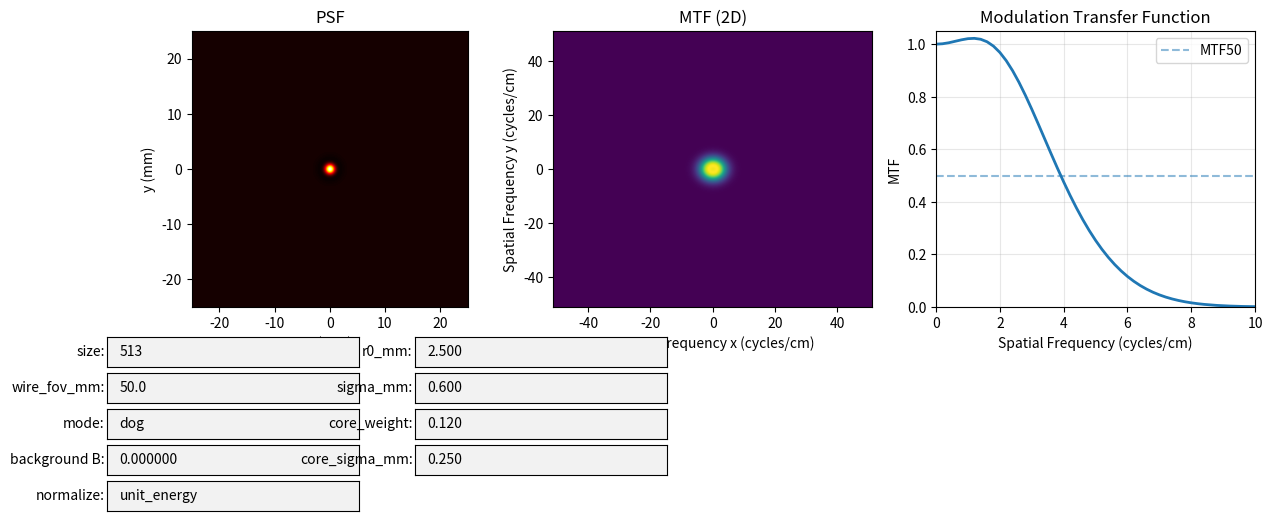

Write the Python code that produced this figure.
import numpy as np
import matplotlib.pyplot as plt
from matplotlib.widgets import TextBox
from scipy.interpolate import interp1d


def psf_gaussian_core(i, j, p_i, p_j, t_i, t_j):
    core = np.exp(-p_i * (i - t_i) ** 2) * np.exp(-p_j * (j - t_j) ** 2)
    return core / (p_i * p_j)


def psf_gaussian_ring(x_mm, y_mm, r0_mm, sigma_mm):
    R = np.sqrt(x_mm**2 + y_mm**2)
    return np.exp(-0.5 * ((R - r0_mm) / max(1e-12, sigma_mm)) ** 2)


def psf_gaussian_isotropic(x_mm, y_mm, sigma_mm):
    R2 = x_mm**2 + y_mm**2
    return np.exp(-0.5 * (R2 / max(1e-12, sigma_mm**2)))


def _gauss_iso(x_mm, y_mm, sigma_mm):
    R2 = x_mm**2 + y_mm**2
    s2 = max(1e-12, sigma_mm**2)
    return np.exp(-0.5 * R2 / s2) / (2 * np.pi * s2)


def psf_dog_unsharp(x_mm, y_mm, alpha, sigma0_mm, sigma1_mm):
    """(1+alpha)G(sigma0) - alpha*G(sigma1), sums to 1 by construction."""
    return (1.0 + alpha) * _gauss_iso(x_mm, y_mm, sigma0_mm) - alpha * _gauss_iso(
        x_mm, y_mm, sigma1_mm
    )


def normalize_psf(psf, background=0.0, mode="unit_energy"):
    if mode in ("unit_energy", "unit", "energy"):
        sig = psf - background
        s = sig.sum()
        return (sig / s + background) if s > 0 else psf
    if mode in ("peak_one", "peak", "max1", "max"):
        m = psf.max()
        return psf / m if m > 0 else psf
    return psf


def simulate_psf_gaussian(
    size_xy, p_i, p_j, t_i, t_j, background=0.0, normalize="unit_energy"
):
    """
    Gaussian PSF with optional background and normalization.

    h(i,j) = (1/(p_i*p_j)) * exp(-p_i*(i-t_i)^2) * exp(-p_j*(j-t_j)^2) + B
      - i = row index (0..H-1), j = col index (0..W-1)
      - p_i, p_j in pixel^-1
      - t_i, t_j can be subpixel (float)
      - normalize in {"unit_energy","peak_one","none"}
    """
    H, W = size_xy
    i = np.arange(H)[:, None]
    j = np.arange(W)[None, :]

    core = np.exp(-p_i * (i - t_i) ** 2) * np.exp(-p_j * (j - t_j) ** 2)
    psf = core / (p_i * p_j) + background

    if normalize.lower() in ("unit_energy", "unit", "energy"):
        s = (psf - background).sum()
        if s > 0:
            psf = (psf - background) / s + background
    elif normalize.lower() in ("peak_one", "peak", "max1", "max"):
        m = psf.max()
        if m > 0:
            psf = psf / m
    # else: "none" -> leave scale as-is

    return psf


class PSFMTFViewer:
    def __init__(self):
        # Grid / display params
        self.size = 513  # force odd
        self.wire_fov_mm = 50.0  # only used for axis extents

        # PSF (paper) params & defaults
        self.p_i = 0.4522  # pixel^-1 (row direction)
        self.p_j = 0.4599  # pixel^-1 (col direction)
        self.t_i = None  # set to center on first update
        self.t_j = None
        self.background = 0.0
        self.normalize = "unit_energy"  # "unit_energy" | "peak_one" | "none"
        self.r0_mm = 2.5  # ring radius (mm)
        self.sigma_mm = 0.6  # ring width (mm)
        self.core_weight = 0.12  # 0..1 (e.g., 0.05–0.2)
        self.core_sigma_mm = 0.25  # narrow bump; try 0.15–0.4 mm
        self.mode = "dog"  # "gaussian", "ring", or "dog"
        self.alpha = 0.5  # sharpening amount (0.05–0.2 typical)
        self.sigma0_mm = 0.6  # narrow core width
        self.sigma1_mm = 1.2  # broad halo width (>= 3*sigma0)

        # Create figure and axes
        self.fig = plt.figure(figsize=(14, 6))
        self.ax_psf = plt.subplot(1, 3, 1)
        self.ax_mtf2d = plt.subplot(1, 3, 2)
        self.ax_mtf = plt.subplot(1, 3, 3)

        # Make room for text boxes
        plt.subplots_adjust(bottom=0.42)

        # Create text boxes
        self.create_textboxes()

        # Initial plot
        self.update_plots()
        plt.show()

    def create_textboxes(self):

        col_w = 0.18  # width of each textbox
        row_h = 0.05  # height of each textbox
        col_x = [0.08, 0.30, 0.52, 0.74]  # left positions for columns 1-4
        start_y = 0.32  # top row y-position
        row_spacing = 0.06  # vertical spacing (distance between rows)

        # Helper to compute textbox positions
        def tb_axis(col, row):
            return plt.axes([col_x[col], start_y - row * row_spacing, col_w, row_h])

        # === Column 1: Basic Setup ===
        ax_size = tb_axis(0, 0)
        ax_fov = tb_axis(0, 1)
        ax_mode = tb_axis(0, 2)  # “gaussian / ring / dog”
        ax_bg = tb_axis(0, 3)
        ax_norm = tb_axis(0, 4)
        self.tb_size = TextBox(ax_size, "size:", initial=str(self.size))
        self.tb_fov = TextBox(ax_fov, "wire_fov_mm:", initial=str(self.wire_fov_mm))
        self.tb_bg = TextBox(ax_bg, "background B:", initial=f"{self.background:.6f}")
        self.tb_mode = TextBox(
            ax_mode, "mode:", initial=self.mode
        )  # "ring" or "gaussian"
        self.tb_norm = TextBox(ax_norm, "normalize:", initial=self.normalize)

        # === Column 2: Mode Specific Settings ===
        # Gaussian
        # if self.mode == "gaussian":
        #     ax_pi = tb_axis(1, 0)
        #     ax_pj = tb_axis(1, 1)
        # self.tb_pi = TextBox(ax_pi, "p_i (pix^-1):", initial=f"{self.p_i:.6f}")
        # self.tb_pj = TextBox(ax_pj, "p_j (pix^-1):", initial=f"{self.p_j:.6f}")

        # DoG
        # elif self.mode == "dog":
        # ax_alpha = tb_axis(1, 0)
        # ax_s0 = tb_axis(1, 1)
        # ax_s1 = tb_axis(1, 2)
        # self.tb_alpha = TextBox(ax_alpha, "alpha:", initial=f"{self.alpha:.3f}")
        # self.tb_s0 = TextBox(ax_s0, "sigma0_mm:", initial=f"{self.sigma0_mm:.3f}")
        # self.tb_s1 = TextBox(ax_s1, "sigma1_mm:", initial=f"{self.sigma1_mm:.3f}")

        # Ring ===
        # elif self.mode == "ring":
        ax_r0 = tb_axis(1, 0)
        ax_sigma = tb_axis(1, 1)
        ax_cw = tb_axis(1, 2)
        ax_cs = tb_axis(1, 3)
        self.tb_r0 = TextBox(ax_r0, "r0_mm:", initial=f"{self.r0_mm:.3f}")
        self.tb_sigma = TextBox(ax_sigma, "sigma_mm:", initial=f"{self.sigma_mm:.3f}")
        self.tb_cw = TextBox(ax_cw, "core_weight:", initial=f"{self.core_weight:.3f}")
        self.tb_cs = TextBox(
            ax_cs, "core_sigma_mm:", initial=f"{self.core_sigma_mm:.3f}"
        )

        # t_i/t_j default to center; show "center" initially
        # self.tb_ti = TextBox(ax_ti, "t_i (row, px):", initial="center")
        # self.tb_tj = TextBox(ax_tj, "t_j (col, px):", initial="center")

        # Bind
        self.tb_size.on_submit(self.on_size_change)
        self.tb_fov.on_submit(self.on_fov_change)
        # self.tb_pi.on_submit(self.on_pi_change)
        # self.tb_pj.on_submit(self.on_pj_change)
        # self.tb_ti.on_submit(self.on_ti_change)
        # self.tb_tj.on_submit(self.on_tj_change)
        self.tb_bg.on_submit(self.on_bg_change)
        self.tb_norm.on_submit(self.on_norm_change)
        self.tb_mode.on_submit(self.on_mode_change)
        self.tb_r0.on_submit(self.on_r0_change)
        self.tb_sigma.on_submit(self.on_sigma_change)
        self.tb_cw.on_submit(self.on_cw_change)
        self.tb_cs.on_submit(self.on_cs_change)
        self.tb_mode.on_submit(
            lambda t: (setattr(self, "mode", t.strip().lower()), self.update_plots())
        )
        # self.tb_alpha.on_submit(
        #     lambda t: (setattr(self, "alpha", float(t)), self.update_plots())
        # )
        # self.tb_s0.on_submit(
        #     lambda t: (
        #         setattr(self, "sigma0_mm", max(1e-6, float(t))),
        #         self.update_plots(),
        #     )
        # )
        # self.tb_s1.on_submit(
        #     lambda t: (
        #         setattr(self, "sigma1_mm", max(1e-6, float(t))),
        #         self.update_plots(),
        #     )
        # )

    # Handlers
    def on_size_change(self, text):
        try:
            self.size = int(text)
            self.update_plots()
        except ValueError:
            pass

    def on_fov_change(self, text):
        try:
            self.wire_fov_mm = float(text)
            self.update_plots()
        except ValueError:
            pass

    def on_pi_change(self, text):
        try:
            self.p_i = float(text)
            self.update_plots()
        except ValueError:
            pass

    def on_pj_change(self, text):
        try:
            self.p_j = float(text)
            self.update_plots()
        except ValueError:
            pass

    def _parse_center_or_float(self, text, fallback):
        if isinstance(text, str) and text.strip().lower() in (
            "center",
            "centre",
            "mid",
            "middle",
            "",
        ):
            return None  # means "center"
        try:
            return float(text)
        except Exception:
            return fallback

    def on_ti_change(self, text):
        self.t_i = self._parse_center_or_float(text, self.t_i)
        self.update_plots()

    def on_tj_change(self, text):
        self.t_j = self._parse_center_or_float(text, self.t_j)
        self.update_plots()

    def on_bg_change(self, text):
        try:
            self.background = float(text)
            self.update_plots()
        except ValueError:
            pass

    def on_norm_change(self, text):
        val = (text or "").strip().lower()
        if val in (
            "unit_energy",
            "peak_one",
            "none",
            "unit",
            "energy",
            "peak",
            "max1",
            "max",
        ):
            self.normalize = val
            self.update_plots()

    def on_mode_change(self, text):
        val = (text or "").strip().lower()
        if val in ("ring", "gaussian", "dog"):
            self.mode = val
            self.update_plots()

    def on_r0_change(self, text):
        try:
            self.r0_mm = float(text)
            self.update_plots()
        except ValueError:
            pass

    def on_sigma_change(self, text):
        try:
            self.sigma_mm = float(text)
            self.update_plots()
        except ValueError:
            pass

    def on_cw_change(self, text):
        try:
            v = float(text)
            self.core_weight = min(1.0, max(0.0, v))
            self.update_plots()
        except ValueError:
            pass

    def on_cs_change(self, text):
        try:
            self.core_sigma_mm = max(1e-6, float(text))
            self.update_plots()
        except ValueError:
            pass

    def compute_psf(self):
        size = int(self.size)
        if size % 2 == 0:
            size += 1
        H = W = size

        t_i = (H - 1) / 2.0 if self.t_i is None else float(self.t_i)
        t_j = (W - 1) / 2.0 if self.t_j is None else float(self.t_j)
        dx_mm = self.wire_fov_mm / size

        i = np.arange(H)[:, None]
        j = np.arange(W)[None, :]
        x_mm = (j - t_j) * dx_mm
        y_mm = (i - t_i) * dx_mm

        if self.mode == "dog":
            psf = psf_dog_unsharp(
                x_mm, y_mm, self.alpha, self.sigma0_mm, self.sigma1_mm
            )
        elif self.mode == "ring":
            ring = psf_gaussian_ring(x_mm, y_mm, self.r0_mm, self.sigma_mm)
            bump = psf_gaussian_isotropic(x_mm, y_mm, self.core_sigma_mm)
            psf = (1.0 - float(self.core_weight)) * ring + float(
                self.core_weight
            ) * bump
        else:  # "gaussian"
            core = np.exp(-self.p_i * (i - t_i) ** 2) * np.exp(
                -self.p_j * (j - t_j) ** 2
            )
            psf = core / (self.p_i * self.p_j)

        # add background ONCE, then normalize according to mode
        psf = psf + float(self.background)
        psf = normalize_psf(psf, background=float(self.background), mode=self.normalize)
        return psf, dx_mm, size

    def compute_mtf(self, psf, dx, size):
        half = size // 2

        # frequency grids in cycles/mm
        fx = np.fft.fftshift(np.fft.fftfreq(size, d=dx))
        fy = np.fft.fftshift(np.fft.fftfreq(size, d=dx))
        Fx, Fy = np.meshgrid(fx, fy)
        F = np.sqrt(Fx**2 + Fy**2)

        # 1) unit-energy PSF (no clipping, no min-subtraction)
        psf_n = psf / psf.sum()

        # 2) OTF/MTF, normalized so DC == 1
        OT = np.fft.fftshift(np.fft.fft2(np.fft.ifftshift(psf_n)))
        mtf2d = np.abs(OT)
        dc = mtf2d[half, half]
        if dc > 0:
            mtf2d = mtf2d / dc

        # radial slice from center to Nyquist (x-axis)
        f_rad = F[half, half:]
        mtf_rad = mtf2d[half, half:]
        return fx, fy, f_rad, mtf_rad, mtf2d

    def update_plots(self):
        psf, dx, size = self.compute_psf()
        fx, fy, f_rad, mtf_rad, mtf2d = self.compute_mtf(psf, dx, size)

        # PSF image (mm)
        self.ax_psf.clear()
        self.ax_mtf2d.clear()
        self.ax_mtf.clear()
        extent_mm = [
            -self.wire_fov_mm / 2,
            self.wire_fov_mm / 2,
            -self.wire_fov_mm / 2,
            self.wire_fov_mm / 2,
        ]
        self.ax_psf.imshow(psf, extent=extent_mm, cmap="hot", origin="lower")
        self.ax_psf.set_xlabel("x (mm)")
        self.ax_psf.set_ylabel("y (mm)")
        self.ax_psf.set_title("PSF")

        # 2D MTF (cycles/cm) — use frequency extent
        extent_freq = [fx.min() * 10, fx.max() * 10, fy.min() * 10, fy.max() * 10]
        self.ax_mtf2d.imshow(
            mtf2d, extent=extent_freq, cmap="viridis", origin="lower", aspect="auto"
        )
        self.ax_mtf2d.set_xlabel("Spatial Frequency x (cycles/cm)")
        self.ax_mtf2d.set_ylabel("Spatial Frequency y (cycles/cm)")
        self.ax_mtf2d.set_title("MTF (2D)")

        # 1D MTF
        self.ax_mtf.plot(f_rad * 10, mtf_rad, linewidth=2)
        self.ax_mtf.axhline(y=0.5, linestyle="--", alpha=0.5, label="MTF50")
        self.ax_mtf.set_xlabel("Spatial Frequency (cycles/cm)")
        self.ax_mtf.set_ylabel("MTF")
        self.ax_mtf.set_title("Modulation Transfer Function")
        self.ax_mtf.grid(True, alpha=0.3)
        self.ax_mtf.set_ylim([0, 1.05])
        nyq_cm = (1.0 / (2.0 * dx)) * 10
        self.ax_mtf.set_xlim([0, 10])
        self.ax_mtf.legend()
        self.fig.canvas.draw_idle()


if __name__ == "__main__":
    viewer = PSFMTFViewer()
